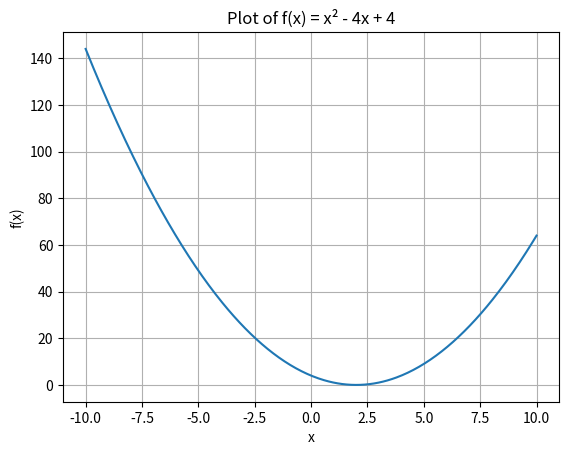
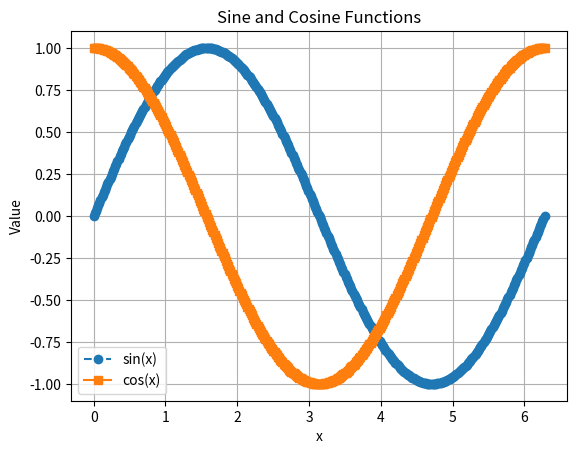
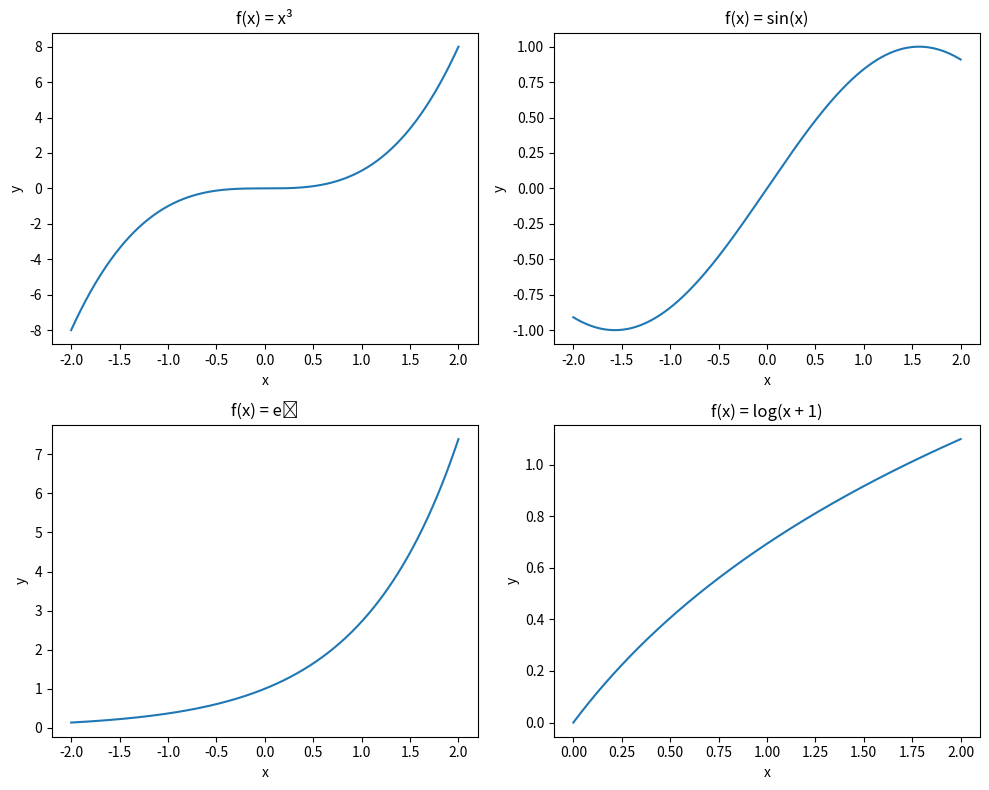
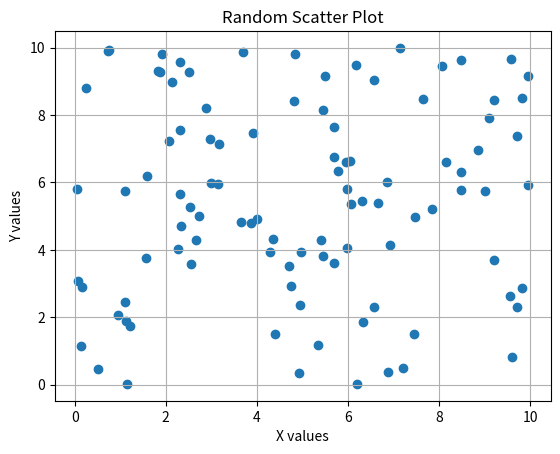
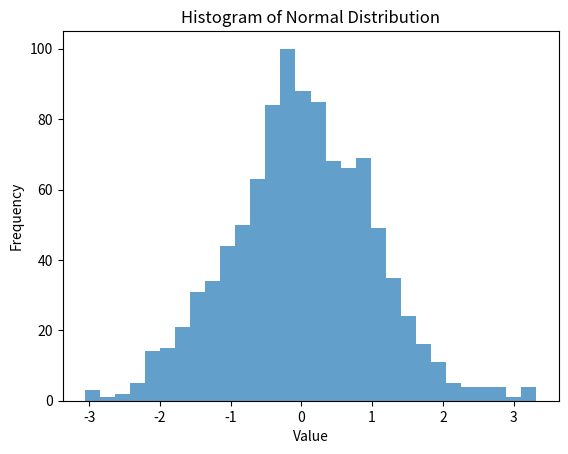
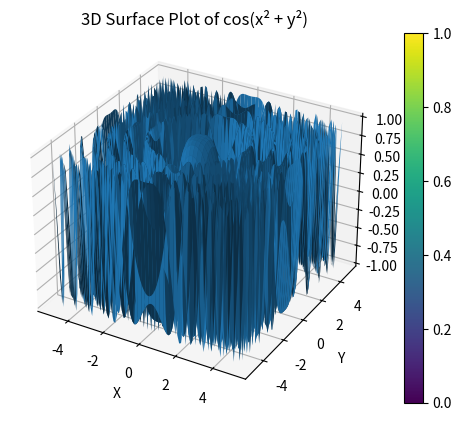
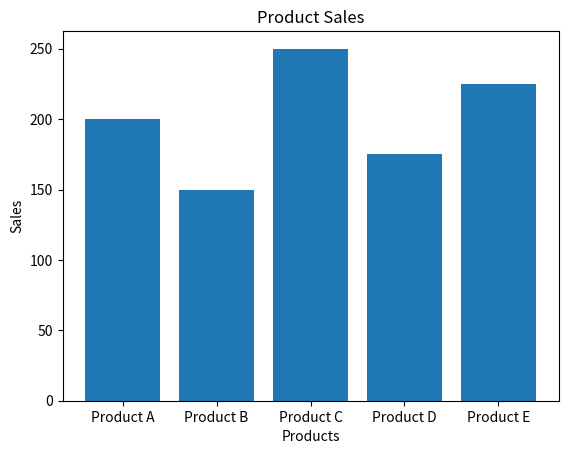
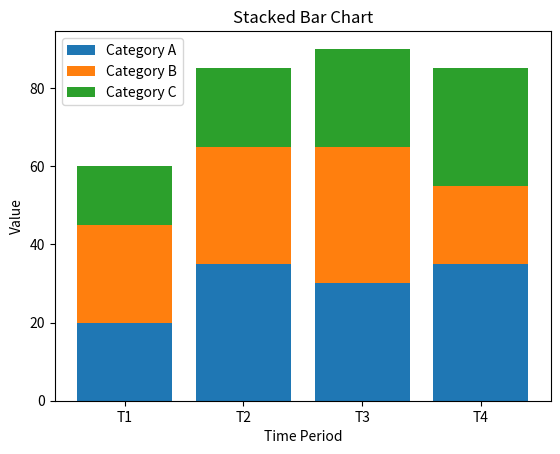

Source code (Python) for these figures, in order:
import numpy as np
import matplotlib.pyplot as plt
from mpl_toolkits.mplot3d import Axes3D

# -------------------------------
# 1. Basic Plotting
# -------------------------------
x = np.linspace(-10, 10, 400)
y = x**2 - 4*x + 4

plt.figure()
plt.plot(x, y)
plt.xlabel("x")
plt.ylabel("f(x)")
plt.title("Plot of f(x) = x² - 4x + 4")   
plt.grid(True)
plt.show()


# -------------------------------
# 2. Sine and Cosine Plot
# -------------------------------
x = np.linspace(0, 2*np.pi, 400)

plt.figure()
plt.plot(x, np.sin(x), linestyle='--', marker='o', label='sin(x)')
plt.plot(x, np.cos(x), linestyle='-', marker='s', label='cos(x)')
plt.xlabel("x")
plt.ylabel("Value")
plt.title("Sine and Cosine Functions")
plt.legend()
plt.grid(True)
plt.show()


# -------------------------------
# 3. Subplots (2x2)
# -------------------------------
x = np.linspace(-2, 2, 400)
x_log = np.linspace(0, 2, 400)

fig, axs = plt.subplots(2, 2, figsize=(10, 8))

axs[0, 0].plot(x, x**3)
axs[0, 0].set_title("f(x) = x³")
axs[0, 0].set_xlabel("x")
axs[0, 0].set_ylabel("y")

axs[0, 1].plot(x, np.sin(x))
axs[0, 1].set_title("f(x) = sin(x)")
axs[0, 1].set_xlabel("x")
axs[0, 1].set_ylabel("y")

axs[1, 0].plot(x, np.exp(x))
axs[1, 0].set_title("f(x) = eˣ")
axs[1, 0].set_xlabel("x")
axs[1, 0].set_ylabel("y")

axs[1, 1].plot(x_log, np.log(x_log + 1))
axs[1, 1].set_title("f(x) = log(x + 1)")
axs[1, 1].set_xlabel("x")
axs[1, 1].set_ylabel("y")

plt.tight_layout()
plt.show()


# -------------------------------
# 4. Scatter Plot
# -------------------------------
x = np.random.uniform(0, 10, 100)
y = np.random.uniform(0, 10, 100)

plt.figure()
plt.scatter(x, y, marker='o')
plt.xlabel("X values")
plt.ylabel("Y values")
plt.title("Random Scatter Plot")
plt.grid(True)
plt.show()


# -------------------------------
# 5. Histogram
# -------------------------------
data = np.random.normal(0, 1, 1000)

plt.figure()
plt.hist(data, bins=30, alpha=0.7)
plt.xlabel("Value")
plt.ylabel("Frequency")
plt.title("Histogram of Normal Distribution")
plt.show()


# -------------------------------
# 6. 3D Surface Plot
# -------------------------------
x = np.linspace(-5, 5, 100)
y = np.linspace(-5, 5, 100)
X, Y = np.meshgrid(x, y)
Z = np.cos(X**2 + Y**2)

fig = plt.figure()
ax = fig.add_subplot(111, projection='3d')
surface = ax.plot_surface(X, Y, Z)
ax.set_xlabel("X")
ax.set_ylabel("Y")
ax.set_zlabel("Z")
ax.set_title("3D Surface Plot of cos(x² + y²)")
fig.colorbar(surface)
plt.show()


# -------------------------------
# 7. Bar Chart
# -------------------------------
products = ['Product A', 'Product B', 'Product C', 'Product D', 'Product E']
sales = [200, 150, 250, 175, 225]

plt.figure()
plt.bar(products, sales)
plt.xlabel("Products")
plt.ylabel("Sales")
plt.title("Product Sales")
plt.show()


# -------------------------------
# 8. Stacked Bar Chart
# -------------------------------
labels = ['T1', 'T2', 'T3', 'T4']
category_a = [20, 35, 30, 35]
category_b = [25, 30, 35, 20]
category_c = [15, 20, 25, 30]

x = np.arange(len(labels))

plt.figure()
plt.bar(x, category_a, label='Category A')
plt.bar(x, category_b, bottom=category_a, label='Category B')
plt.bar(
    x,
    category_c,
    bottom=np.array(category_a) + np.array(category_b),
    label='Category C'
)

plt.xlabel("Time Period")
plt.ylabel("Value")
plt.title("Stacked Bar Chart")
plt.xticks(x, labels)
plt.legend()
plt.show()
